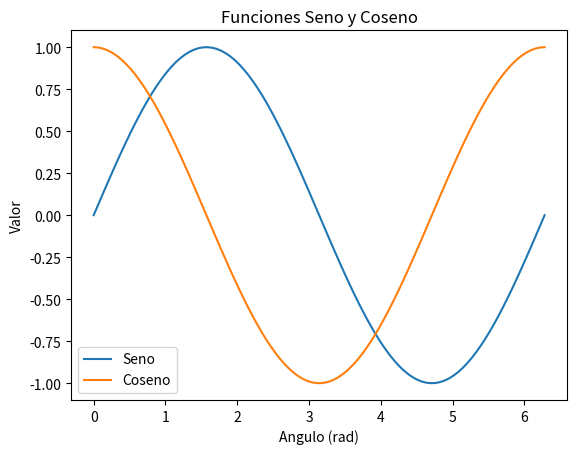

This figure's Python source:
import matplotlib.pyplot as plt
import numpy as np

# Generar datos con ayuda de numpy
# Funciones de seno y coseno de números a lo
# largo del circulo trigonometrico
x = np.linspace(0, 2 * np.pi, 100)
y1 = np.sin(x)
y2 = np.cos(x)

# Crear dos gráficos de lineas en la misma figura
plt.plot(x, y1, label='Seno')
plt.plot(x, y2, label='Coseno')

#Personalización
plt.xlabel('Angulo (rad)') # Etiqueta eje x
plt.ylabel('Valor') # Etiqueta eje y
plt.title('Funciones Seno y Coseno') # Título
plt.legend() # Activar leyenda

# Mostrar el grafico
plt.show()
